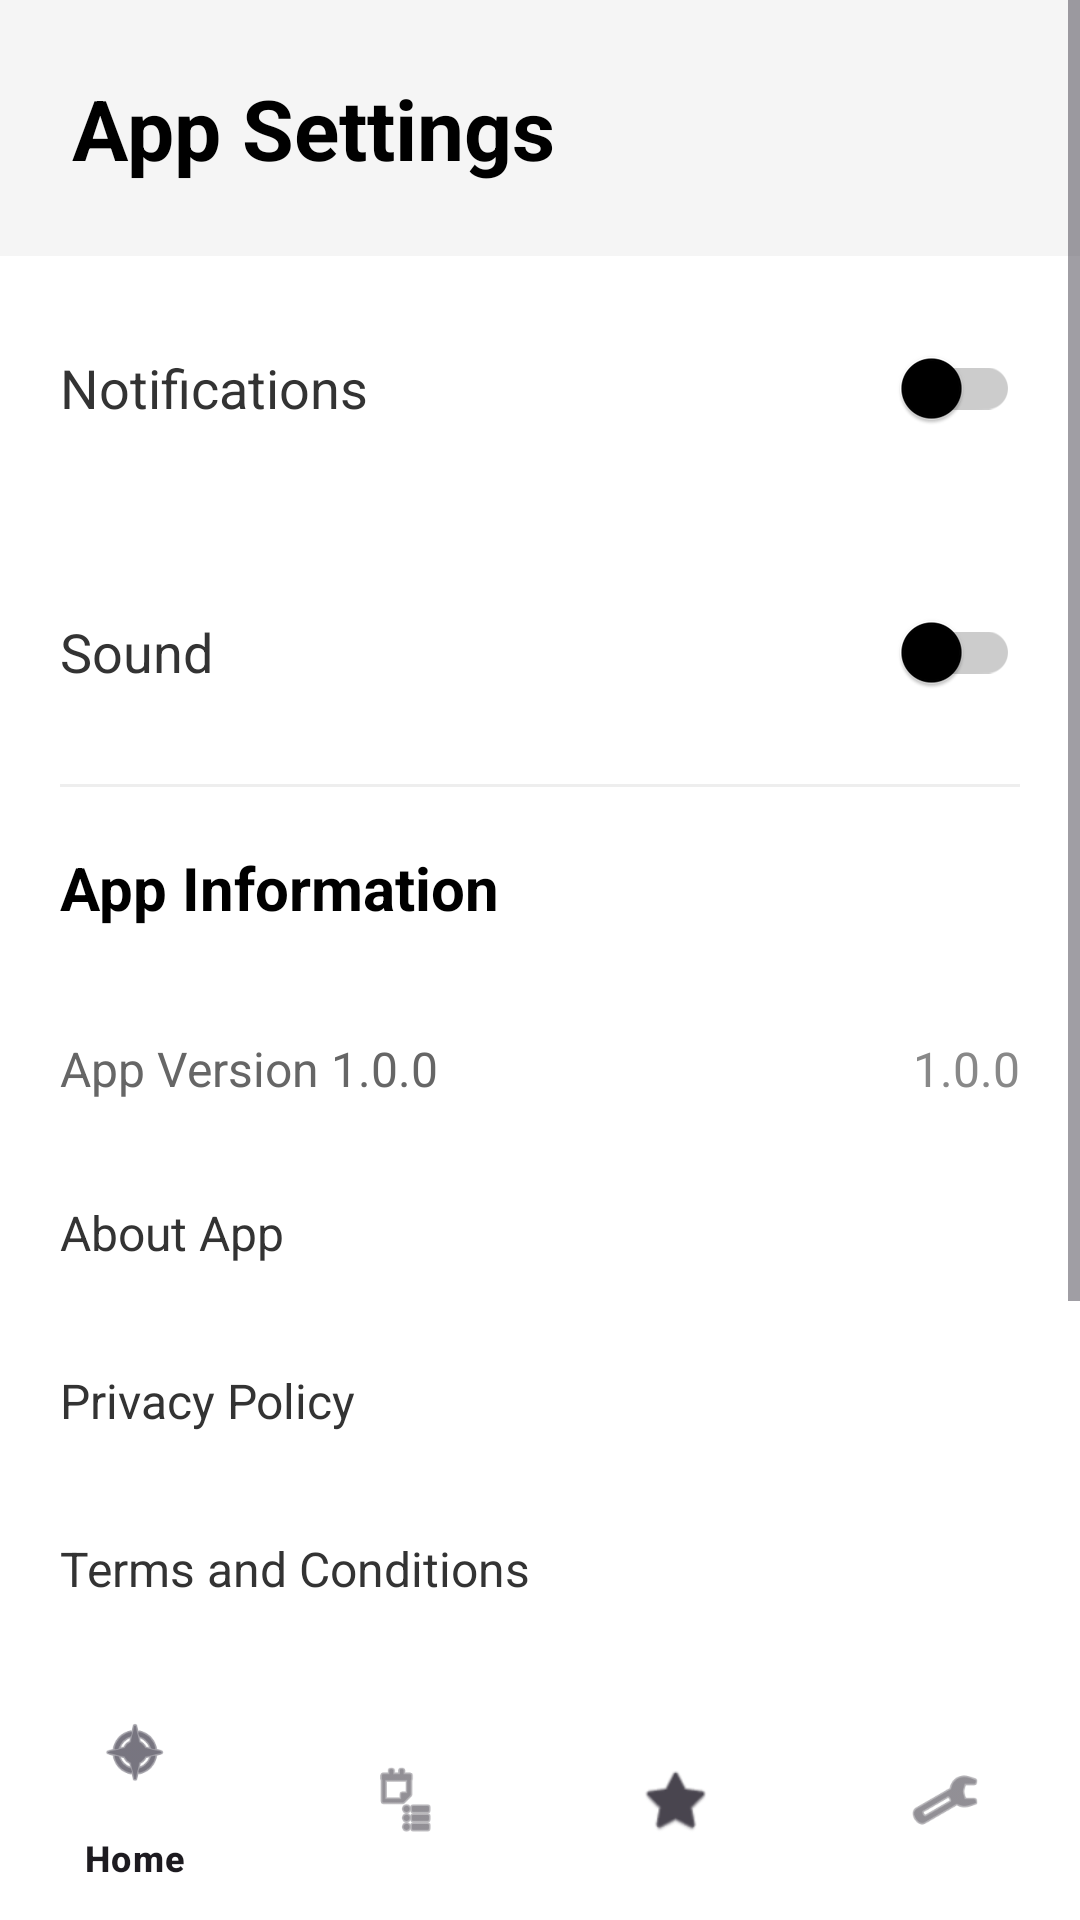

Here is an Android app screen rendered from its layout file. Give the layout XML and the strings, colors and styles it references.
<!-- AndroidManifest.xml: activity theme Theme.MyFoodERA -->
<!-- res/layout/activity_settings.xml -->
<?xml version="1.0" encoding="utf-8"?>
<LinearLayout xmlns:android="http://schemas.android.com/apk/res/android"
    xmlns:app="http://schemas.android.com/apk/res-auto"
    xmlns:tools="http://schemas.android.com/tools"
    android:layout_width="match_parent"
    android:layout_height="match_parent"
    android:orientation="vertical"
    android:background="#FFFFFF">

    
    <ScrollView
        android:layout_width="match_parent"
        android:layout_height="0dp"
        android:layout_weight="1">

        <LinearLayout
            android:layout_width="match_parent"
            android:layout_height="wrap_content"
            android:orientation="vertical">

            
            <TextView
                android:layout_width="match_parent"
                android:layout_height="wrap_content"
                android:background="#F5F5F5"
                android:padding="24dp"
                android:text="App Settings"
                android:textColor="#000000"
                android:textSize="28sp"
                android:textStyle="bold" />

            
            <LinearLayout
                android:layout_width="match_parent"
                android:layout_height="wrap_content"
                android:gravity="center_vertical"
                android:orientation="horizontal"
                android:padding="20dp">

                <TextView
                    android:layout_width="0dp"
                    android:layout_height="wrap_content"
                    android:layout_weight="1"
                    android:text="Notifications"
                    android:textColor="#333333"
                    android:textSize="18sp" />

                
                <androidx.appcompat.widget.SwitchCompat
                    android:id="@+id/notificationsSwitch"
                    android:layout_width="wrap_content"
                    android:layout_height="wrap_content"
                    app:thumbTint="#000000"
                    app:trackTint="#CCCCCC" />

            </LinearLayout>

            
            <LinearLayout
                android:layout_width="match_parent"
                android:layout_height="wrap_content"
                android:gravity="center_vertical"
                android:orientation="horizontal"
                android:padding="20dp">

                <TextView
                    android:layout_width="0dp"
                    android:layout_height="wrap_content"
                    android:layout_weight="1"
                    android:text="Sound"
                    android:textColor="#333333"
                    android:textSize="18sp" />

                
                <androidx.appcompat.widget.SwitchCompat
                    android:id="@+id/soundSwitch"
                    android:layout_width="wrap_content"
                    android:layout_height="wrap_content"
                    app:thumbTint="#000000"
                    app:trackTint="#CCCCCC" />

            </LinearLayout>

            
            <View
                android:layout_width="match_parent"
                android:layout_height="1dp"
                android:layout_marginStart="20dp"
                android:layout_marginEnd="20dp"
                android:background="#EEEEEE" />

            
            <TextView
                android:layout_width="match_parent"
                android:layout_height="wrap_content"
                android:padding="20dp"
                android:text="App Information"
                android:textColor="#000000"
                android:textSize="20sp"
                android:textStyle="bold" />

            
            <LinearLayout
                android:layout_width="match_parent"
                android:layout_height="wrap_content"
                android:gravity="center_vertical"
                android:orientation="horizontal"
                android:padding="16dp"
                android:paddingStart="20dp"
                android:paddingEnd="20dp">

                <TextView
                    android:layout_width="0dp"
                    android:layout_height="wrap_content"
                    android:layout_weight="1"
                    android:text="App Version 1.0.0"
                    android:textColor="#666666"
                    android:textSize="16sp" />

                <TextView
                    android:layout_width="wrap_content"
                    android:layout_height="wrap_content"
                    android:text="1.0.0"
                    android:textColor="#888888"
                    android:textSize="16sp" />

            </LinearLayout>

            
            <LinearLayout
                android:id="@+id/aboutAppLayout"
                android:layout_width="match_parent"
                android:layout_height="wrap_content"
                android:background="?android:attr/selectableItemBackground"
                android:clickable="true"
                android:gravity="center_vertical"
                android:orientation="horizontal"
                android:padding="16dp"
                android:paddingStart="20dp"
                android:paddingEnd="20dp">

                <TextView
                    android:layout_width="0dp"
                    android:layout_height="wrap_content"
                    android:layout_weight="1"
                    android:text="About App"
                    android:textColor="#333333"
                    android:textSize="16sp" />

                <ImageView
                    android:layout_width="24dp"
                    android:layout_height="24dp"
                    android:src="@drawable/ic_arrow_forward"
                    android:tint="#888888"
                    tools:ignore="UseAppTint" />

            </LinearLayout>

            
            <LinearLayout
                android:id="@+id/privacyPolicyLayout"
                android:layout_width="match_parent"
                android:layout_height="wrap_content"
                android:background="?android:attr/selectableItemBackground"
                android:clickable="true"
                android:gravity="center_vertical"
                android:orientation="horizontal"
                android:padding="16dp"
                android:paddingStart="20dp"
                android:paddingEnd="20dp">

                <TextView
                    android:layout_width="0dp"
                    android:layout_height="wrap_content"
                    android:layout_weight="1"
                    android:text="Privacy Policy"
                    android:textColor="#333333"
                    android:textSize="16sp" />

                <ImageView
                    android:layout_width="24dp"
                    android:layout_height="24dp"
                    android:src="@drawable/ic_arrow_forward"
                    app:tint="#888888" />

            </LinearLayout>

            
            <LinearLayout
                android:id="@+id/termsLayout"
                android:layout_width="match_parent"
                android:layout_height="wrap_content"
                android:background="?android:attr/selectableItemBackground"
                android:clickable="true"
                android:gravity="center_vertical"
                android:orientation="horizontal"
                android:padding="16dp"
                android:paddingStart="20dp"
                android:paddingEnd="20dp">

                <TextView
                    android:layout_width="0dp"
                    android:layout_height="wrap_content"
                    android:layout_weight="1"
                    android:text="Terms and Conditions"
                    android:textColor="#333333"
                    android:textSize="16sp" />

                <ImageView
                    android:layout_width="24dp"
                    android:layout_height="24dp"
                    android:src="@drawable/ic_arrow_forward"
                    app:tint="#888888" />

            </LinearLayout>

            
            <com.google.android.material.button.MaterialButton
                android:id="@+id/saveButton"
                android:layout_width="match_parent"
                android:layout_height="56dp"
                android:layout_margin="20dp"
                android:text="Save Settings"
                android:textColor="#FFFFFF"
                android:textSize="18sp"
                app:backgroundTint="#000000"
                app:cornerRadius="12dp"
                app:elevation="4dp" />

            
            <com.google.android.material.button.MaterialButton
                android:id="@+id/resetButton"
                style="@style/Widget.MaterialComponents.Button.OutlinedButton"
                android:layout_width="match_parent"
                android:layout_height="56dp"
                android:layout_marginStart="20dp"
                android:layout_marginEnd="20dp"
                android:layout_marginBottom="20dp"
                android:text="Reset to Default"
                android:textColor="#000000"
                android:textSize="18sp"
                app:cornerRadius="12dp"
                app:strokeColor="#000000"
                app:strokeWidth="2dp" />

        </LinearLayout>
    </ScrollView>

    
    <com.google.android.material.bottomnavigation.BottomNavigationView
        android:id="@+id/bottomNavigation"
        android:layout_width="match_parent"
        android:layout_height="wrap_content"
        android:background="#FFFFFF"
        app:menu="@menu/bottom_nav_menu" />

</LinearLayout>
<!-- resources referenced by this layout -->
<resources>
  <style name="Theme.MyFoodERA" parent="Base.Theme.MyFoodERA" />
  <style name="Base.Theme.MyFoodERA" parent="Theme.Material3.DayNight.NoActionBar">
          
          
      </style>
</resources>
